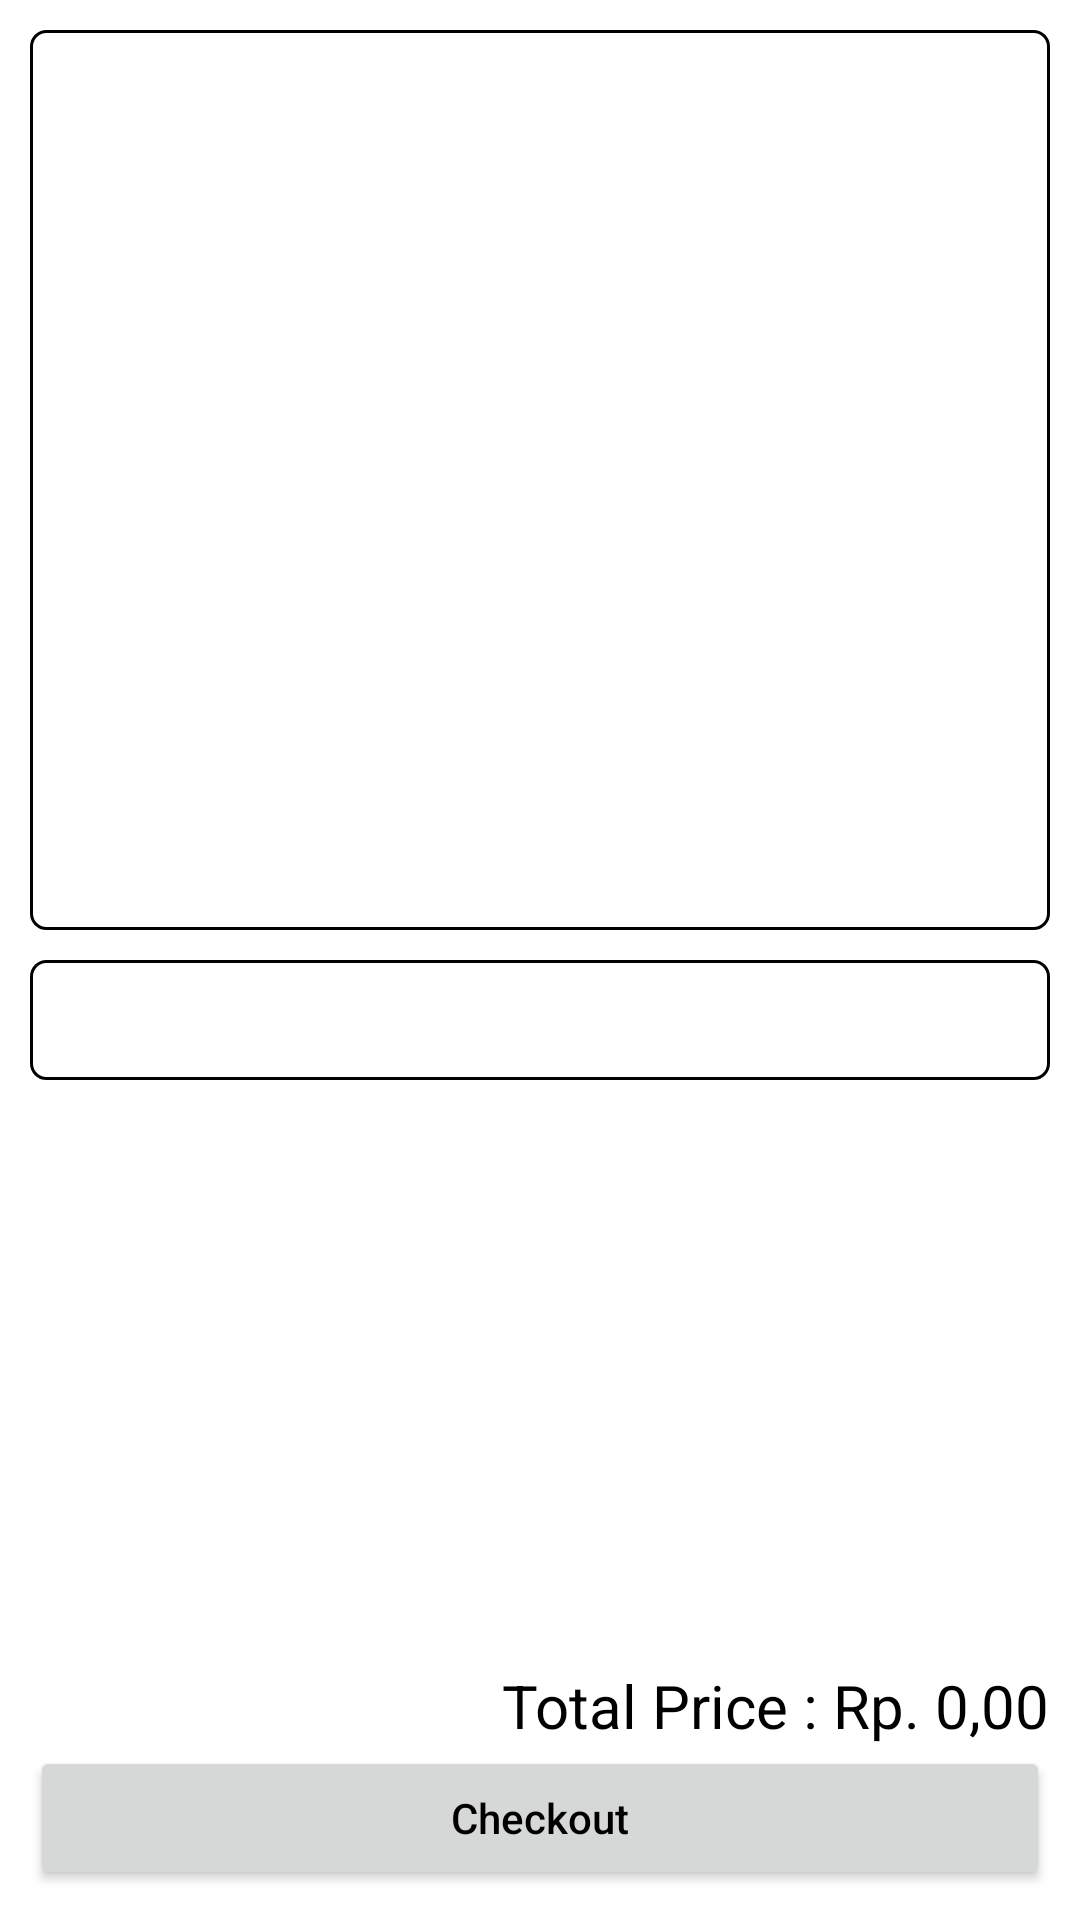

Reconstruct the res/layout file that produces this screen, plus the resources it refers to.
<!-- AndroidManifest.xml: application theme Theme.EsemkaStore -->
<!-- res/layout/fragment_cart.xml -->
<?xml version="1.0" encoding="utf-8"?>
<LinearLayout xmlns:android="http://schemas.android.com/apk/res/android"
    xmlns:tools="http://schemas.android.com/tools"
    android:layout_width="match_parent"
    android:layout_height="match_parent"
    xmlns:app="http://schemas.android.com/apk/res-auto"
    tools:context=".Fragment.CartFragment"
    android:padding="10dp"
    android:orientation="vertical">

    <androidx.recyclerview.widget.RecyclerView
        android:id="@+id/cartRv"
        android:layout_width="match_parent"
        android:layout_height="300dp"
        app:layoutManager="androidx.recyclerview.widget.StaggeredGridLayoutManager"
        android:background="@drawable/rectangle"
        android:paddingBottom="3dp"
        tools:listitem="@layout/item_cart"
        android:padding="10dp"/>

    <Spinner
        android:id="@+id/spinnerService"
        android:layout_width="match_parent"
        android:layout_height="40dp"
        android:layout_marginVertical="10dp"
        android:background="@drawable/rectangle"/>

    <RelativeLayout
        android:layout_width="match_parent"
        android:layout_height="match_parent">
        <TextView
            android:id="@+id/lblTotalPrice"
            android:layout_width="wrap_content"
            android:layout_height="wrap_content"
            android:text="Total Price : Rp. 0,00"
            android:layout_above="@+id/btnCheckOut"
            android:layout_alignParentEnd="true"
            android:textSize="20dp"/>
        <Button
            android:layout_width="match_parent"
            android:layout_height="wrap_content"
            android:text="Checkout"
            android:layout_alignParentBottom="true"
            android:id="@+id/btnCheckOut"/>
    </RelativeLayout>


</LinearLayout>
<!-- res/layout/item_cart.xml (included above) -->
<?xml version="1.0" encoding="utf-8"?>
<LinearLayout xmlns:android="http://schemas.android.com/apk/res/android"
    android:layout_width="match_parent"
    android:layout_height="wrap_content"
    xmlns:app="http://schemas.android.com/apk/res-auto"
    android:padding="10dp"
    android:gravity="center_vertical">
    <ImageView
        android:id="@+id/cartImg"
        android:layout_width="70dp"
        android:layout_height="70dp"
        android:src="@color/black"/>

    <LinearLayout
        android:layout_width="200dp"
        android:layout_height="wrap_content"
        android:orientation="vertical"
        android:layout_marginLeft="10dp">
        <TextView
            android:id="@+id/lblTitle"
            android:layout_width="wrap_content"
            android:layout_height="wrap_content"
            android:text="Name"
            android:textSize="18dp"/>
        <TextView
            android:id="@+id/lblCount"
            android:layout_width="wrap_content"
            android:layout_height="wrap_content"
            android:text="Count:"/>
        <TextView
            android:id="@+id/lblPrice"
            android:layout_width="wrap_content"
            android:layout_height="wrap_content"
            android:text="Price:"/>
    </LinearLayout>

    <RelativeLayout
        android:layout_width="match_parent"
        android:layout_height="wrap_content">
        <com.google.android.material.floatingactionbutton.FloatingActionButton
            android:id="@+id/btnDelete"
            android:layout_width="80dp"
            android:textSize="12dp"
            android:src="@drawable/ic_baseline_delete_24"
            android:layout_height="wrap_content"
            app:fabCustomSize="40dp"
            android:layout_alignParentEnd="true"
            app:backgroundTint="@color/red"
            app:tint="@color/white"
            android:layout_centerVertical="true"/>
    </RelativeLayout>


</LinearLayout>
<!-- resources referenced by this layout -->
<resources>
  <color name="black">#FF000000</color>
  <color name="red">#e51a2e</color>
  <color name="white">#FFFFFFFF</color>
  <!-- drawable rectangle (drawable) -->
  <?xml version="1.0" encoding="utf-8"?>
  <shape xmlns:android="http://schemas.android.com/apk/res/android" android:shape="rectangle" android:innerRadiusRatio="1.9">
      <solid android:color="@color/white"/>
      <corners android:radius="5dp"/>
      <stroke android:color="@color/black" android:width="1dp"/>
  </shape>
  <style name="Theme.EsemkaStore" parent="Theme.MaterialComponents.DayNight.DarkActionBar">
          
          <item name="colorPrimary">@color/orange</item>
          <item name="colorPrimaryVariant">@color/yellow</item>
          <item name="colorOnPrimary">@color/white</item>
          
          <item name="colorSecondary">@color/orange</item>
          <item name="colorSecondaryVariant">@color/yellow</item>
          <item name="colorOnSecondary">@color/black</item>
          
          <item name="android:statusBarColor">?attr/colorPrimaryVariant</item>
          
          <item name="android:textColor">@color/black</item>
          <item name="android:textAllCaps">false</item>
      </style>
  <color name="orange">#E67E23</color>
  <color name="yellow">#D6945A</color>
</resources>
